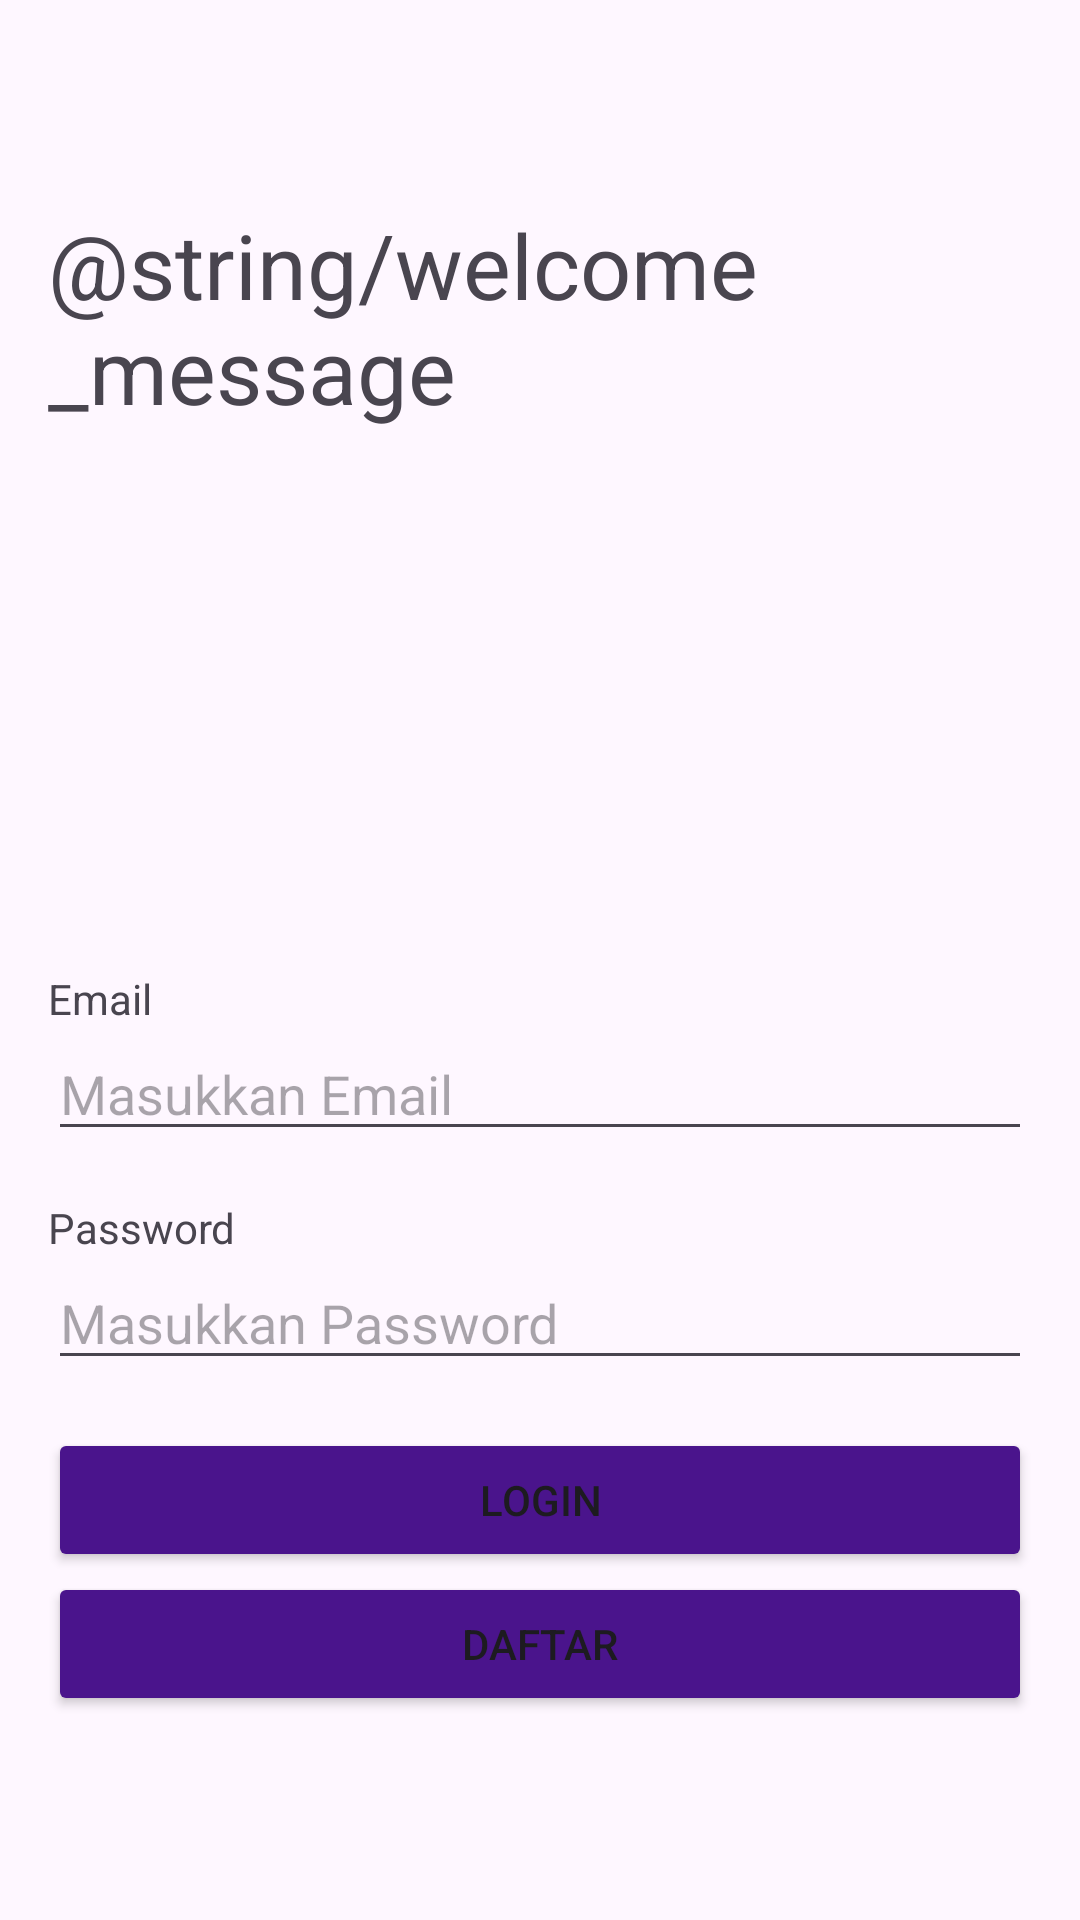

Write the Android layout XML for this screen, with the resource values it uses.
<!-- AndroidManifest.xml: application theme Theme._2566_Login -->
<!-- res/layout/activity_main.xml -->
<?xml version="1.0" encoding="utf-8"?>
<LinearLayout android:layout_width="match_parent"
    android:layout_height="match_parent"
    android:orientation="vertical"
    android:gravity="center"
    android:padding="16dp"
    xmlns:android="http://schemas.android.com/apk/res/android">


    <TextView
        android:layout_width="wrap_content"
        android:layout_height="wrap_content"
        android:text="@string/welcome_message"
        android:textSize="30dp"
        android:layout_marginBottom="30dp"></TextView>

    <ImageView
        android:layout_width="120dp"
        android:layout_height="120dp"
        android:src="@drawable/logoamikom"
        android:layout_marginBottom="30dp"></ImageView>

    <TextView
        android:layout_width="wrap_content"
        android:layout_height="wrap_content"
        android:text="Email"
        android:layout_gravity="left"></TextView>

    <EditText
        android:layout_width="match_parent"
        android:layout_height="wrap_content"
        android:inputType="textEmailAddress"
        android:hint="Masukkan Email"
        android:id="@+id/et_email"
        android:layout_marginBottom="16dp"></EditText>

    <TextView
        android:layout_width="wrap_content"
        android:layout_height="wrap_content"
        android:text="Password"
        android:layout_gravity="left"></TextView>

    <EditText
        android:layout_width="match_parent"
        android:layout_height="wrap_content"
        android:inputType="textPassword"
        android:hint="Masukkan Password"
        android:id="@+id/et_password"
        android:layout_marginBottom="16dp"></EditText>

    <Button
        android:layout_width="match_parent"
        android:layout_height="wrap_content"
        android:backgroundTint="@color/purple_amikom"
        android:text="Login"
        android:id="@+id/btn_login"></Button>

    <Button
        android:layout_width="match_parent"
        android:layout_height="wrap_content"
        android:backgroundTint="@color/purple_amikom"
        android:text="Daftar"
        android:id="@+id/btn_daftar"></Button>


</LinearLayout>
<!-- resources referenced by this layout -->
<resources>
  <color name="purple_amikom">#4A148C</color>
  <style name="Theme._2566_Login" parent="Base.Theme._2566_Login" />
  <style name="Base.Theme._2566_Login" parent="Theme.Material3.DayNight.NoActionBar">
          
          
      </style>
</resources>
